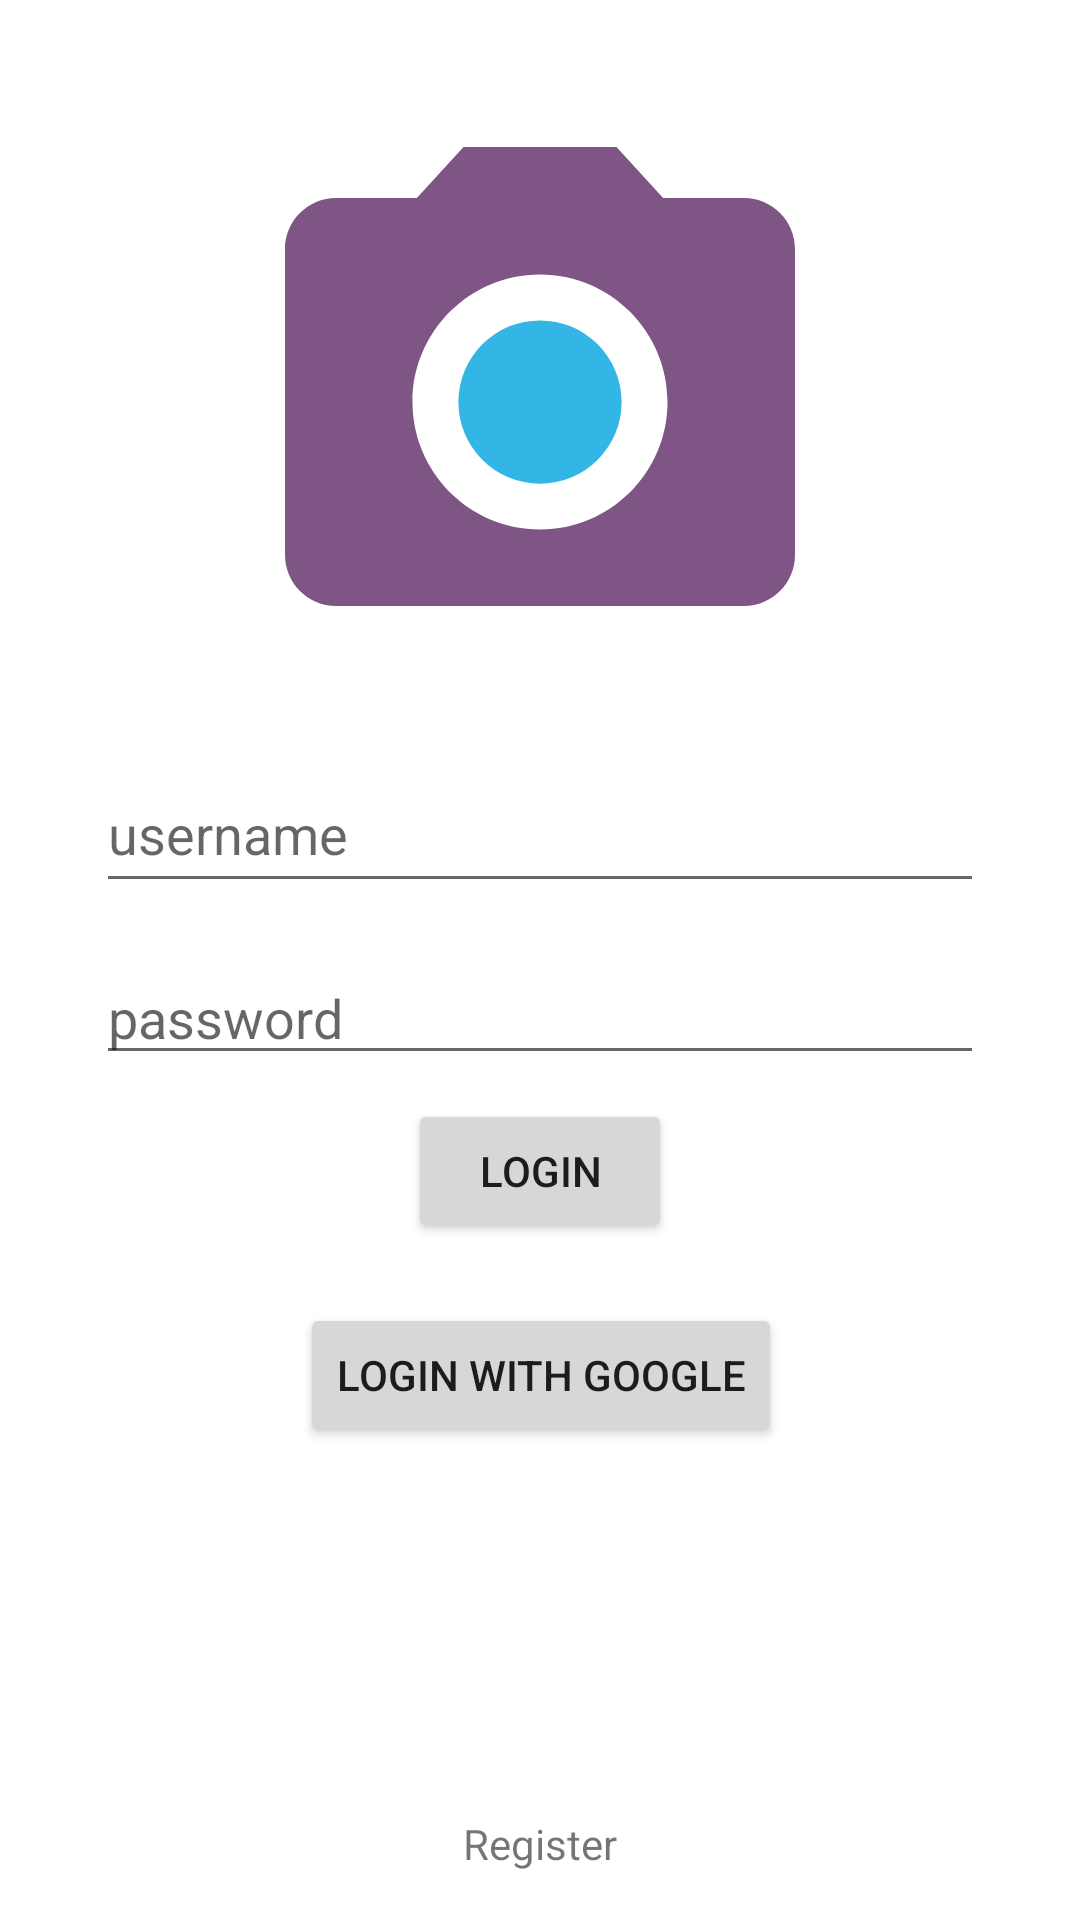

This screen was rendered from an Android layout file. Write that file and the resources it references.
<!-- AndroidManifest.xml: application theme Theme.SocialSnapAPMII202revisao -->
<!-- res/layout/activity_login.xml -->
<?xml version="1.0" encoding="utf-8"?>
<androidx.constraintlayout.widget.ConstraintLayout
    xmlns:android="http://schemas.android.com/apk/res/android"
    xmlns:app="http://schemas.android.com/apk/res-auto"
    xmlns:tools="http://schemas.android.com/tools"
    android:layout_width="match_parent"
    android:layout_height="match_parent"
    tools:context="login.LoginActivity">

    <EditText
        android:id="@+id/editTextName"
        android:layout_width="0dp"
        android:layout_height="49dp"
        android:layout_marginStart="32dp"
        android:layout_marginLeft="32dp"
        android:layout_marginTop="16dp"
        android:layout_marginEnd="32dp"
        android:layout_marginRight="32dp"
        android:ems="10"
        android:hint="username"
        android:inputType="textPersonName"
        app:layout_constraintEnd_toEndOf="parent"
        app:layout_constraintStart_toStartOf="parent"
        app:layout_constraintTop_toBottomOf="@+id/imageView" />

    <EditText
        android:id="@+id/editTextPassword"
        android:layout_width="0dp"
        android:layout_height="wrap_content"
        android:layout_marginStart="32dp"
        android:layout_marginLeft="32dp"
        android:layout_marginTop="16dp"
        android:layout_marginEnd="32dp"
        android:layout_marginRight="32dp"
        android:ems="10"
        android:hint="password"
        android:inputType="textPassword"
        app:layout_constraintEnd_toEndOf="parent"
        app:layout_constraintStart_toStartOf="parent"
        app:layout_constraintTop_toBottomOf="@+id/editTextName" />

    <ImageView
        android:id="@+id/imageView"
        android:layout_width="wrap_content"
        android:layout_height="wrap_content"
        android:layout_marginTop="32dp"
        app:layout_constraintEnd_toEndOf="parent"
        app:layout_constraintStart_toStartOf="parent"
        app:layout_constraintTop_toTopOf="parent"
        app:srcCompat="@drawable/ic_launcher_forenground"
        tools:ignore="VectorDrawableCompat"
        android:contentDescription="TODO" />

    <Button
        android:id="@+id/buttonLogin"
        android:layout_width="wrap_content"
        android:layout_height="wrap_content"
        android:layout_marginTop="8dp"
        android:text="Login"
        app:layout_constraintEnd_toEndOf="parent"
        app:layout_constraintStart_toStartOf="parent"
        app:layout_constraintTop_toBottomOf="@+id/editTextPassword" />

    <Button
        android:id="@+id/buttonLoginGoolge"
        android:layout_width="wrap_content"
        android:layout_height="wrap_content"
        android:layout_marginTop="76dp"
        android:text="Login with google"
        app:layout_constraintEnd_toEndOf="parent"
        app:layout_constraintHorizontal_bias="0.501"
        app:layout_constraintStart_toStartOf="parent"
        app:layout_constraintTop_toBottomOf="@+id/editTextPassword" />

    <TextView
        android:id="@+id/textViewRegister"
        android:layout_width="wrap_content"
        android:layout_height="wrap_content"
        android:layout_marginBottom="16dp"
        android:text="Register"
        app:layout_constraintBottom_toBottomOf="parent"
        app:layout_constraintEnd_toEndOf="parent"
        app:layout_constraintStart_toStartOf="parent" />


</androidx.constraintlayout.widget.ConstraintLayout>
<!-- resources referenced by this layout -->
<resources>
  <!-- drawable ic_launcher_forenground (drawable) -->
  <vector android:height="204dp"
      android:viewportHeight="24" android:viewportWidth="24"
      android:width="204dp" xmlns:android="http://schemas.android.com/apk/res/android">
      <path android:fillColor="@android:color/holo_blue_light" android:pathData="M12,12m-3.2,0a3.2,3.2 0,1 1,6.4 0a3.2,3.2 0,1 1,-6.4 0"/>
      <path android:fillColor="#7E5585" android:pathData="M9,2L7.17,4L4,4c-1.1,0 -2,0.9 -2,2v12c0,1.1 0.9,2 2,2h16c1.1,0 2,-0.9 2,-2L22,6c0,-1.1 -0.9,-2 -2,-2h-3.17L15,2L9,2zM12,17c-2.76,0 -5,-2.24 -5,-5s2.24,-5 5,-5 5,2.24 5,5 -2.24,5 -5,5z"/>
  </vector>
  <style name="Theme.SocialSnapAPMII202revisao" parent="Theme.MaterialComponents.DayNight.DarkActionBar">
          
          <item name="colorPrimary">@color/purple_500</item>
          <item name="colorPrimaryVariant">@color/purple_700</item>
          <item name="colorOnPrimary">@color/white</item>
          
          <item name="colorSecondary">@color/teal_200</item>
          <item name="colorSecondaryVariant">@color/teal_700</item>
          <item name="colorOnSecondary">@color/black</item>
          
          <item name="android:statusBarColor" tools:targetApi="l">?attr/colorPrimaryVariant</item>
          
      </style>
  <color name="purple_500">#FF6200EE</color>
  <color name="purple_700">#FF3700B3</color>
  <color name="white">#FFFFFFFF</color>
  <color name="teal_200">#FF03DAC5</color>
  <color name="teal_700">#FF018786</color>
  <color name="black">#FF000000</color>
</resources>
